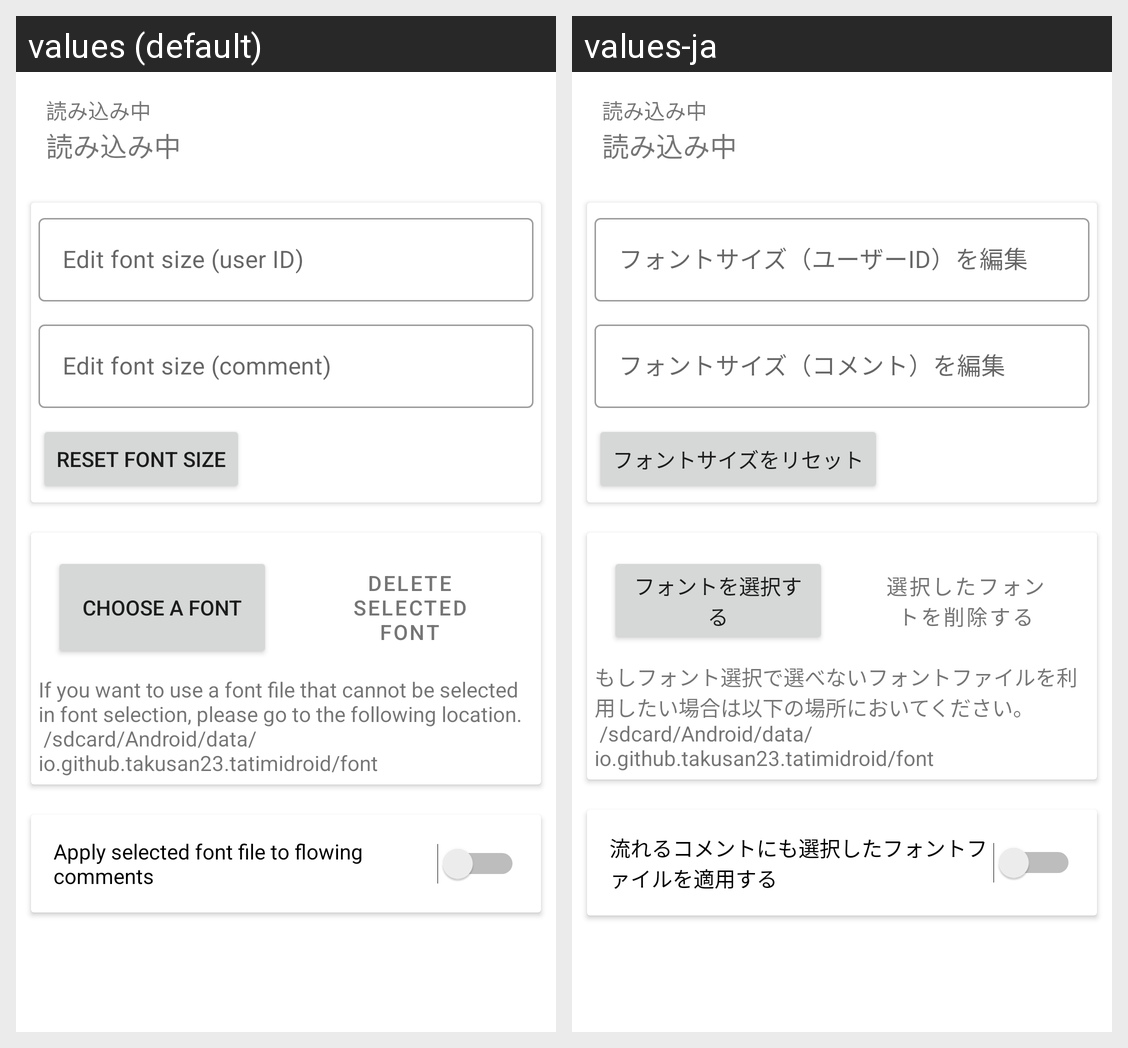

The same Android screen rendered under two of its app's locales, left to right. List the strings drawn on it with the default value and each locale's translation.
Android screen res/layout/fragment_font_setting.xml rendered under 2 locales, left to right: values (default), values-ja. Device: Nexus 5 (rendered at 1080×1920; each locale shown at half size, 540×960, under a caption strip naming it); theme AppTheme.
Strings drawn on this screen, with the default value and each locale's value (text and hints the layout hard-codes, and strings that could not be matched under every locale, appear in the picture but are not listed):

setting_font_size_id_input
  values: Edit font size (user ID)
  values-ja: フォントサイズ（ユーザーID）を編集

setting_font_size_comment_input
  values: Edit font size (comment)
  values-ja: フォントサイズ（コメント）を編集

setting_font_size_reset
  values: Reset font size
  values-ja: フォントサイズをリセット

setting_select_font
  values: Choose a font
  values-ja: フォントを選択する

setting_reset_font
  values: Delete selected font
  values-ja: 選択したフォントを削除する

setting_font_file_description
  values: If you want to use a font file that cannot be selected in font selection, please go to the following location. 
       /sdcard/Android/data/io.github.takusan23.tatimidroid/font
  values-ja: もしフォント選択で選べないフォントファイルを利用したい場合は以下の場所においてください。
       /sdcard/Android/data/io.github.takusan23.tatimidroid/font

setting_comment_canvas_font_file
  values: Apply selected font file to flowing comments
  values-ja: 流れるコメントにも選択したフォントファイルを適用する
